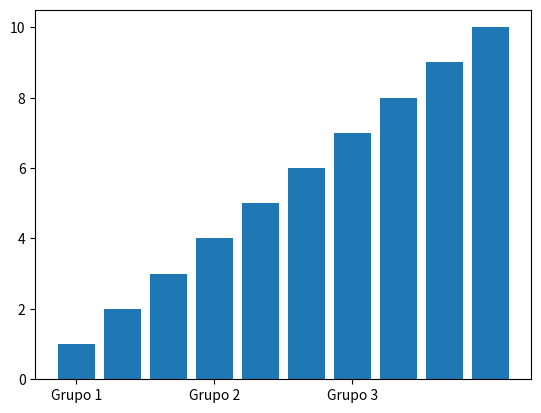

This chart was generated by the following Python code:
import matplotlib.pyplot as plt

# Dados de exemplo
valores = [1, 2, 3, 4, 5, 6, 7, 8, 9, 10]
grupos = ['Grupo 1', 'Grupo 1', 'Grupo 1', 'Grupo 2', 'Grupo 2', 'Grupo 2', 'Grupo 3', 'Grupo 3', 'Grupo 3', 'Grupo 3']

# Criando o gráfico de barras
plt.bar(range(len(valores)), valores)

# Definindo a localização dos ticks no eixo x
posicoes = [0, 3, 6]  # Posições dos grupos
plt.xticks(posicoes)

# Definindo os rótulos dos ticks no eixo x
rotulos = ['Grupo 1', 'Grupo 2', 'Grupo 3']
plt.gca().set_xticklabels(rotulos)

# Exibindo o gráfico
plt.show()
